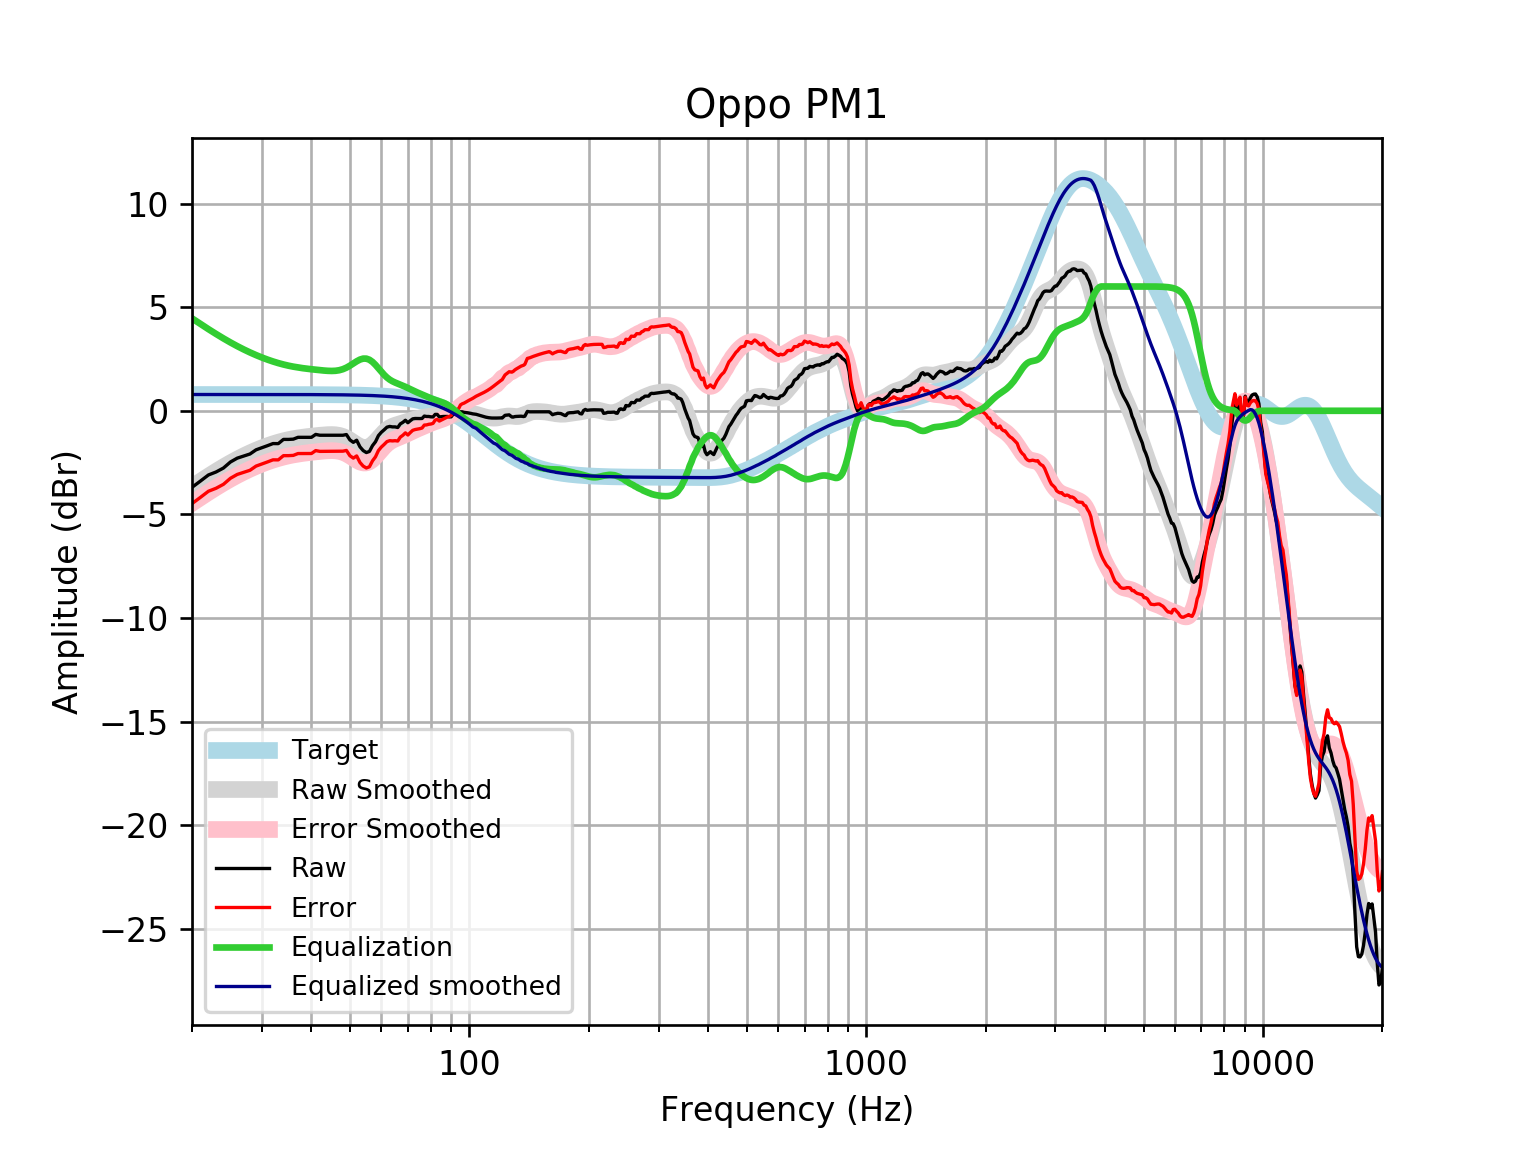

Source data for this figure (header and first rows):
frequency, raw, error, smoothed, error_smoothed, equalization, equalized_raw, equalized_smoothed, target
20, -3.694, -4.48, -3.674, -4.46, 4.46, 0.7658, 0.7859, 0.7859
21, -3.393, -4.178, -3.405, -4.191, 4.191, 0.7984, 0.7859, 0.7859
22, -3.097, -3.883, -3.154, -3.94, 3.94, 0.8427, 0.7859, 0.7858
23, -2.953, -3.738, -2.922, -3.708, 3.708, 0.755, 0.7858, 0.7858
24, -2.763, -3.549, -2.707, -3.493, 3.493, 0.7301, 0.7858, 0.7858
25, -2.471, -3.256, -2.512, -3.298, 3.298, 0.8269, 0.7857, 0.7857
26, -2.286, -3.072, -2.335, -3.12, 3.12, 0.8341, 0.7857, 0.7857
27, -2.183, -2.968, -2.175, -2.96, 2.96, 0.7775, 0.7856, 0.7856
28, -2.085, -2.871, -2.031, -2.816, 2.816, 0.7313, 0.7855, 0.7855
29, -1.884, -2.669, -1.902, -2.687, 2.687, 0.8034, 0.7854, 0.7854
30, -1.783, -2.569, -1.787, -2.572, 2.572, 0.7887, 0.7852, 0.7852
31, -1.683, -2.468, -1.685, -2.47, 2.47, 0.7868, 0.785, 0.785
32, -1.582, -2.367, -1.595, -2.379, 2.379, 0.7973, 0.7848, 0.7848
33, -1.585, -2.369, -1.517, -2.301, 2.301, 0.7164, 0.7846, 0.7846
34, -1.381, -2.165, -1.45, -2.234, 2.234, 0.8528, 0.7843, 0.7843
35, -1.381, -2.165, -1.393, -2.177, 2.177, 0.796, 0.7839, 0.7839
36, -1.369, -2.152, -1.346, -2.13, 2.13, 0.7611, 0.7835, 0.7835
37, -1.28, -2.063, -1.307, -2.09, 2.09, 0.8098, 0.783, 0.783
38, -1.28, -2.063, -1.275, -2.057, 2.057, 0.7769, 0.7824, 0.7824
39, -1.28, -2.062, -1.247, -2.029, 2.029, 0.7488, 0.7818, 0.7818
40, -1.28, -2.061, -1.223, -2.004, 2.004, 0.724, 0.781, 0.781
41, -1.14, -1.921, -1.202, -1.982, 1.982, 0.8413, 0.7801, 0.7801
42, -1.18, -1.959, -1.182, -1.961, 1.961, 0.7809, 0.7791, 0.7791
43, -1.18, -1.958, -1.164, -1.942, 1.942, 0.7623, 0.778, 0.7779
44, -1.18, -1.957, -1.152, -1.928, 1.928, 0.7483, 0.7766, 0.7766
45, -1.18, -1.955, -1.148, -1.923, 1.923, 0.7428, 0.7752, 0.7751
46, -1.18, -1.953, -1.157, -1.931, 1.931, 0.7507, 0.7735, 0.7734
47, -1.18, -1.951, -1.186, -1.957, 1.957, 0.7776, 0.7715, 0.7715
48, -1.18, -1.949, -1.238, -2.007, 2.007, 0.8276, 0.7694, 0.7694
49, -1.147, -1.914, -1.315, -2.082, 2.082, 0.9351, 0.767, 0.767
50, -1.404, -2.168, -1.412, -2.177, 2.177, 0.7726, 0.7643, 0.7642
51, -1.523, -2.284, -1.522, -2.283, 2.283, 0.7603, 0.7612, 0.7612
52, -1.421, -2.179, -1.629, -2.387, 2.387, 0.9655, 0.7579, 0.7578
53, -1.739, -2.493, -1.717, -2.471, 2.471, 0.732, 0.7541, 0.7541
54, -1.919, -2.668, -1.768, -2.518, 2.518, 0.5998, 0.7499, 0.7499
55, -2.015, -2.76, -1.772, -2.517, 2.517, 0.5025, 0.7453, 0.7453
56, -1.963, -2.703, -1.723, -2.463, 2.463, 0.5002, 0.7402, 0.7401
57, -1.683, -2.417, -1.624, -2.358, 2.358, 0.6755, 0.7345, 0.7345
58, -1.495, -2.224, -1.487, -2.216, 2.216, 0.7202, 0.7283, 0.7283
59, -1.198, -1.92, -1.331, -2.052, 2.052, 0.8539, 0.7215, 0.7215
60, -1.037, -1.751, -1.172, -1.886, 1.886, 0.8498, 0.714, 0.714
61, -0.9166, -1.622, -1.028, -1.734, 1.734, 0.8173, 0.7058, 0.7058
62, -0.7902, -1.487, -0.908, -1.605, 1.605, 0.8147, 0.6969, 0.6969
63, -0.7548, -1.442, -0.8155, -1.503, 1.503, 0.7478, 0.6871, 0.6871
64, -0.7776, -1.454, -0.7479, -1.424, 1.424, 0.6468, 0.6765, 0.6765
65, -0.7776, -1.443, -0.6983, -1.363, 1.363, 0.5857, 0.665, 0.665
66, -0.8066, -1.459, -0.6588, -1.311, 1.311, 0.5048, 0.6525, 0.6525
67, -0.6313, -1.27, -0.6227, -1.262, 1.262, 0.6305, 0.639, 0.639
68, -0.5569, -1.181, -0.5858, -1.21, 1.21, 0.6533, 0.6244, 0.6244
69, -0.4558, -1.064, -0.5467, -1.155, 1.155, 0.6996, 0.6087, 0.6087
70, -0.5765, -1.168, -0.5065, -1.098, 1.098, 0.5218, 0.5918, 0.5918
71, -0.4759, -1.05, -0.4672, -1.041, 1.041, 0.5649, 0.5736, 0.5736
72, -0.3886, -0.9427, -0.4307, -0.9848, 0.9848, 0.5962, 0.5541, 0.5541
73, -0.3718, -0.9051, -0.3982, -0.9315, 0.9315, 0.5597, 0.5333, 0.5333
74, -0.3753, -0.8863, -0.3699, -0.8809, 0.8809, 0.5056, 0.511, 0.511
75, -0.3753, -0.8626, -0.3451, -0.8324, 0.8324, 0.4571, 0.4873, 0.4873
76, -0.3703, -0.8323, -0.3232, -0.7852, 0.7852, 0.415, 0.462, 0.4621
77, -0.2546, -0.6898, -0.3034, -0.7386, 0.7386, 0.4841, 0.4352, 0.4353
78, -0.2747, -0.6816, -0.2858, -0.6926, 0.6926, 0.4179, 0.4068, 0.4068
79, -0.2748, -0.6516, -0.2708, -0.6475, 0.6475, 0.3727, 0.3767, 0.3768
... 553 more rows
